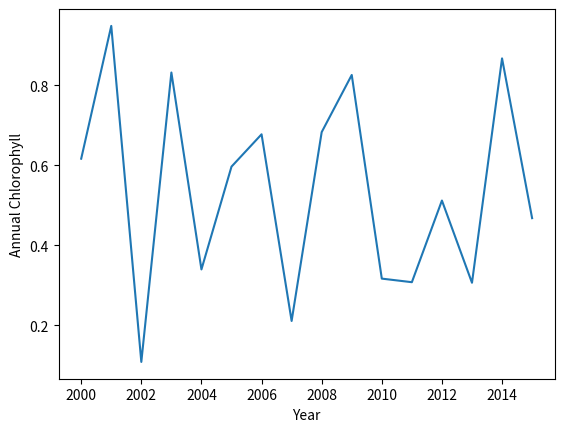

Reproduce this figure in Python.
#!usr/bin/env python

import numpy as np
import matplotlib.pyplot as plt
yr = np.array(range(16)) + 2000
chl = np.random.rand(16)

plt.plot(yr,chl)
plt.ylabel ('Annual Chlorophyll'); plt.xlabel('Year');

plt.show()
plt.close()
